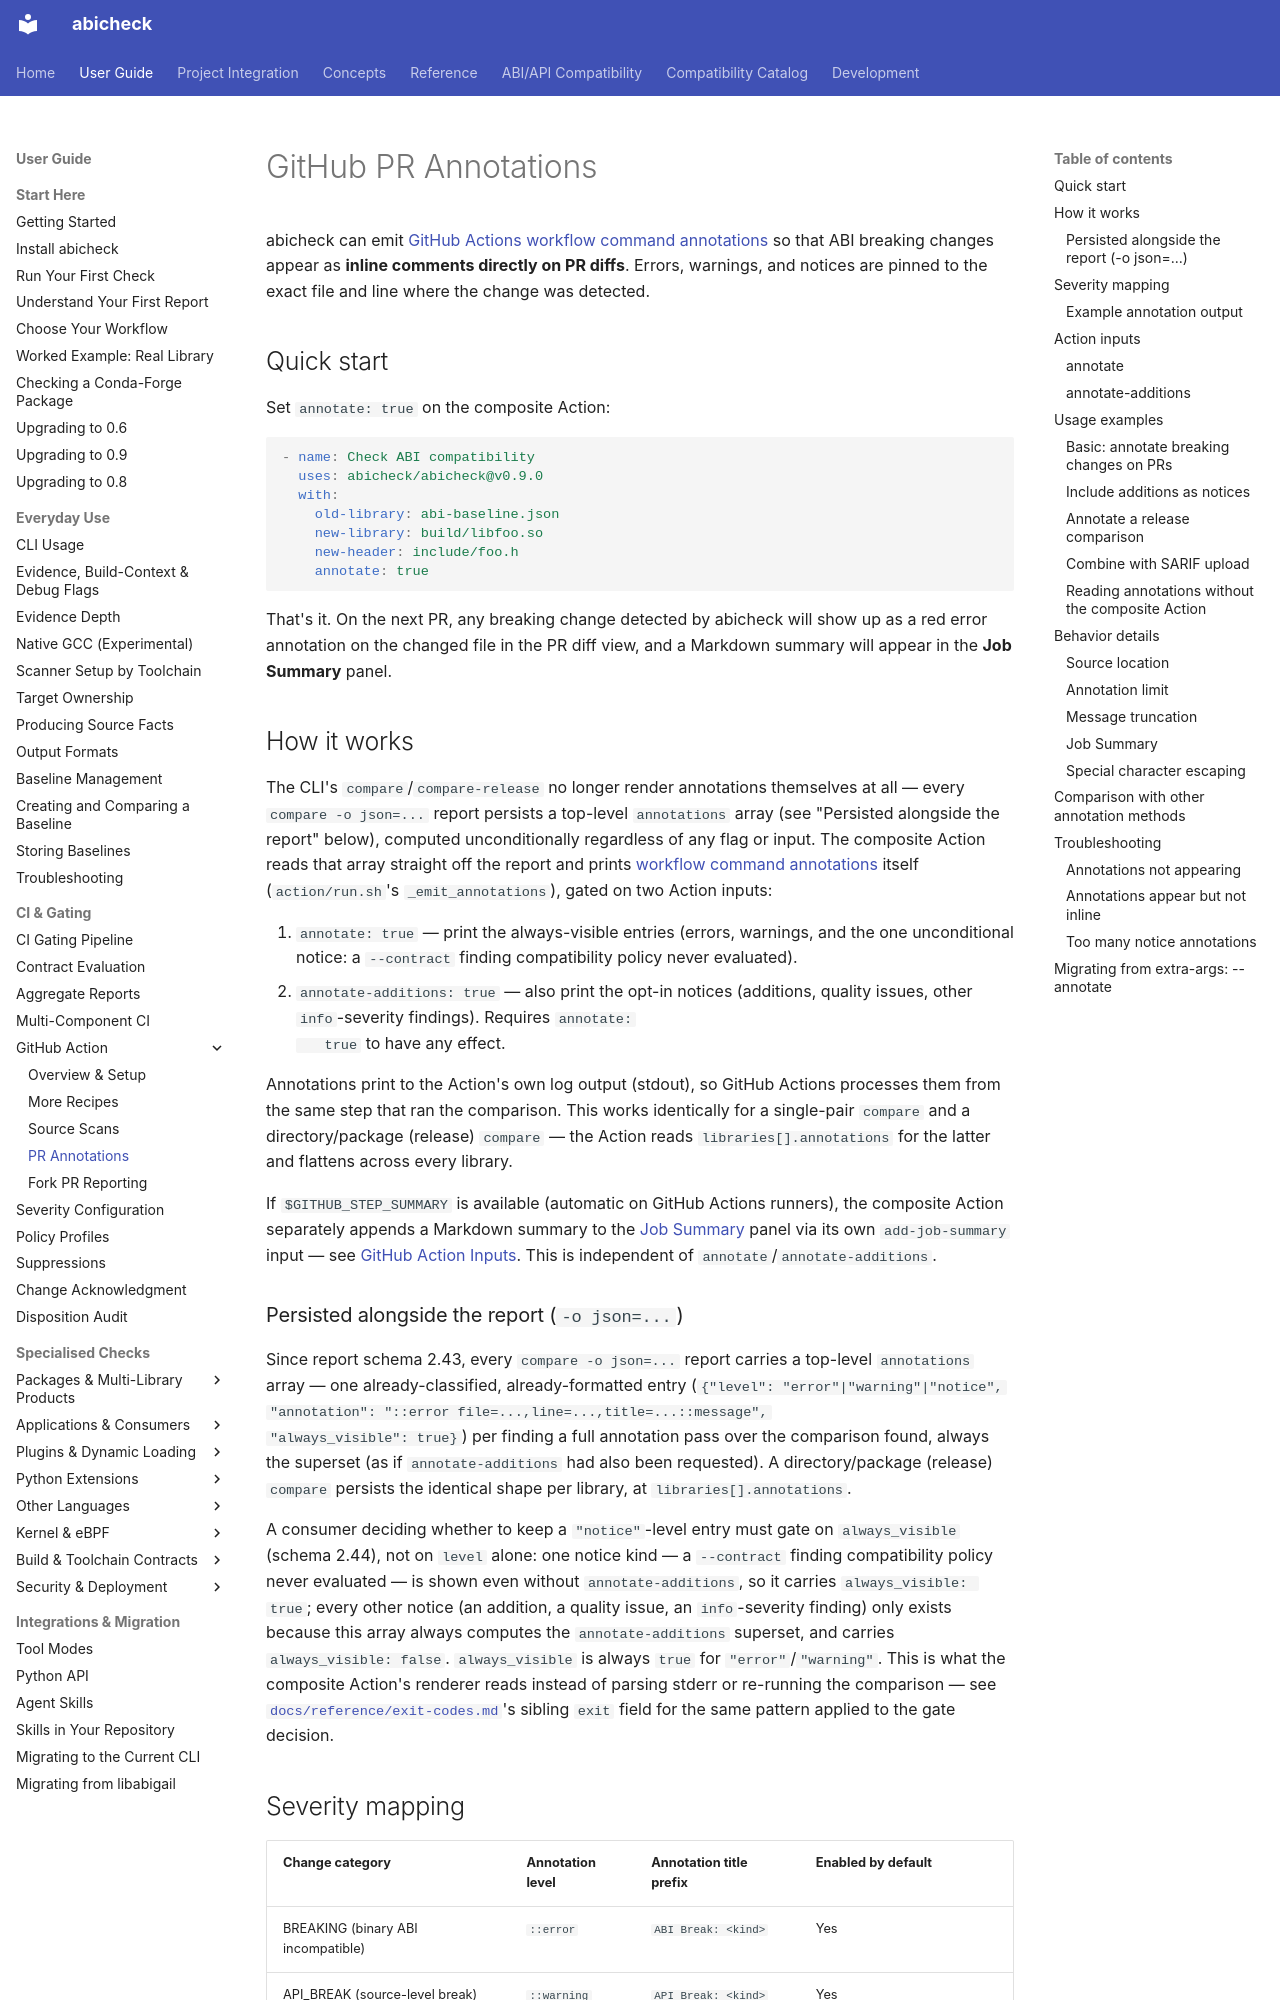

repository: abicheck/abicheck · page: use/annotations/index.html · generator: mkdocs

---
doc_type: how-to
audience:
  - ci-owner
level: intermediate
canonical_for:
  - pr-annotations
lifecycle: active
generated: false
---

# GitHub PR Annotations

abicheck can emit [GitHub Actions workflow command annotations][gh-wc] so that
ABI breaking changes appear as **inline comments directly on PR diffs**. Errors,
warnings, and notices are pinned to the exact file and line where the change
was detected.

[gh-wc]: https://docs.github.com/en/actions/using-workflows/workflow-commands-for-github-actions

## Quick start

Set `annotate: true` on the composite Action:

```yaml
- name: Check ABI compatibility
  uses: abicheck/abicheck@v0.9.0
  with:
    old-library: abi-baseline.json
    new-library: build/libfoo.so
    new-header: include/foo.h
    annotate: true
```

That's it. On the next PR, any breaking change detected by abicheck will show
up as a red error annotation on the changed file in the PR diff view, and a
Markdown summary will appear in the **Job Summary** panel.

## How it works

The CLI's `compare`/`compare-release` no longer render annotations
themselves at all — every `compare -o json=...` report persists a
top-level `annotations` array (see "Persisted alongside the report" below),
computed unconditionally regardless of any flag or input. The composite
Action reads that array straight off the report and prints
[workflow command annotations][gh-wc] itself
(`action/run.sh`'s `_emit_annotations`), gated on two Action inputs:

1. `annotate: true` — print the always-visible entries (errors, warnings,
   and the one unconditional notice: a `--contract` finding compatibility
   policy never evaluated).
2. `annotate-additions: true` — also print the opt-in notices (additions,
   quality issues, other `info`-severity findings). Requires `annotate:
   true` to have any effect.

Annotations print to the Action's own log output (stdout), so GitHub Actions
processes them from the same step that ran the comparison. This works
identically for a single-pair `compare` and a directory/package (release)
`compare` — the Action reads `libraries[].annotations` for the latter and
flattens across every library.

If `$GITHUB_STEP_SUMMARY` is available (automatic on GitHub Actions
runners), the composite Action separately appends a Markdown summary to the
[Job Summary][gh-summary] panel via its own `add-job-summary` input — see
[GitHub Action Inputs](../reference/github-action-inputs.md). This is
independent of `annotate`/`annotate-additions`.

[gh-summary]: https://docs.github.com/en/actions/using-workflows/workflow-commands-for-github-actions#adding-a-job-summary
